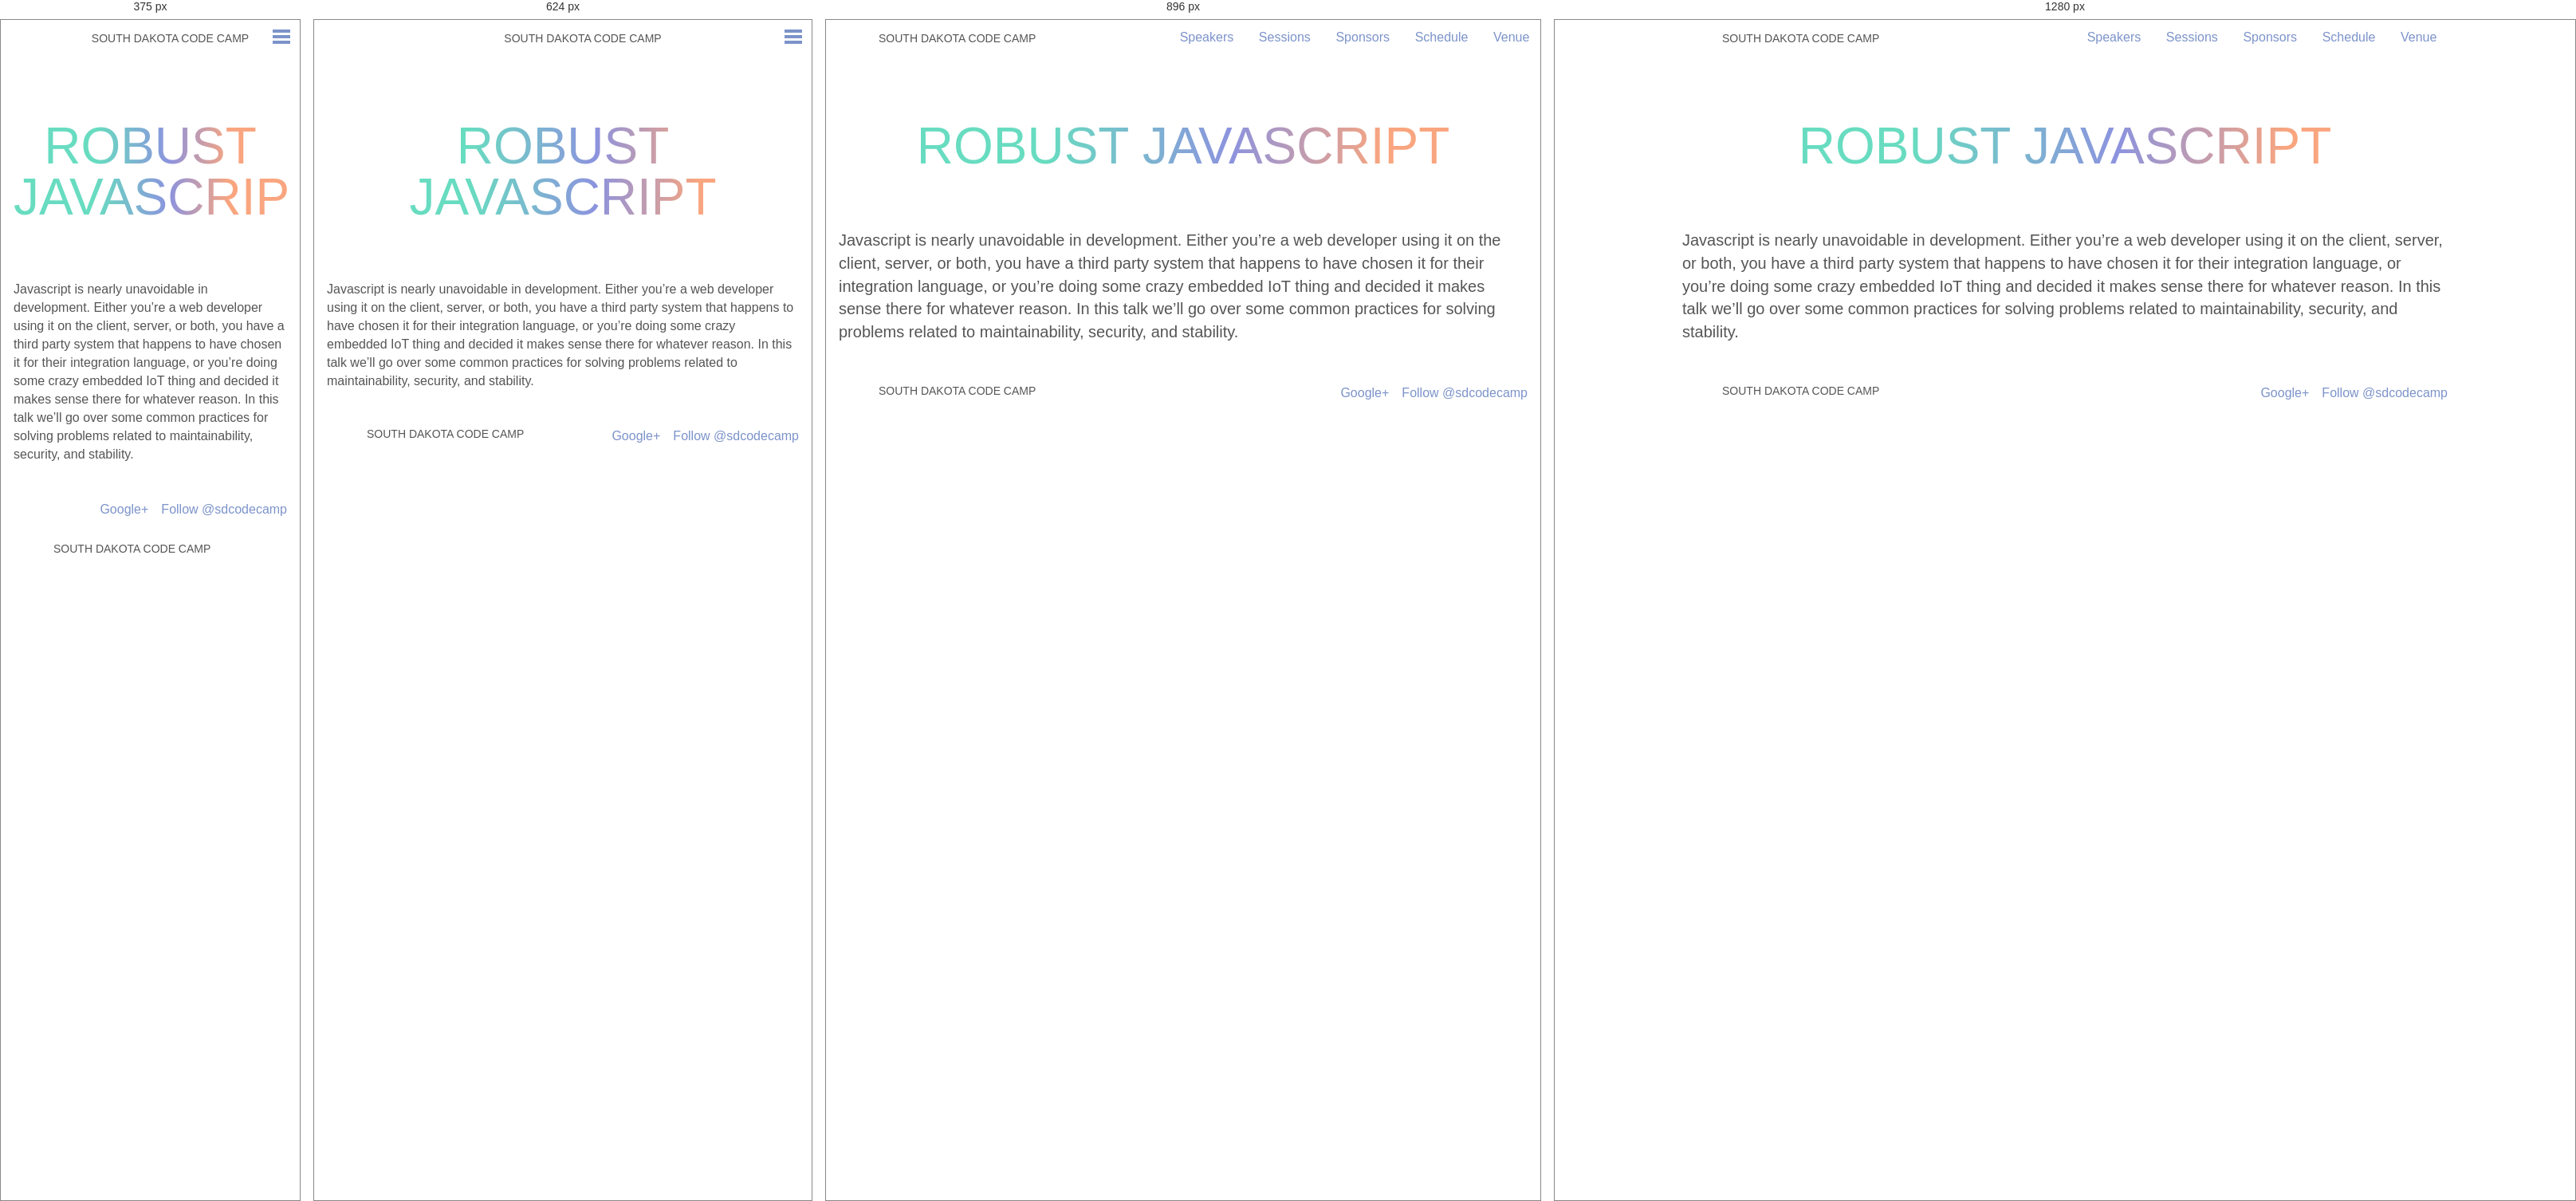
Rendered at 375 px, 624 px, 896 px and 1280 px, left to right.

<!-- file: index.html -->
<!doctype html><html class=no-js lang=en><head><meta charset=utf-8><meta charset=utf-8><meta name=viewport content="width=device-width,initial-scale=1"><title>South Dakota Code Camp &bull; November 7, 2015</title><meta name=description content="South Dakota Code Camp November 7, 2015 - Sioux Falls, SD. This is an event hosted by the Sioux Falls Developers Group and South Dakota .Net User Group."><meta property=og:image content=http://southdakotacodecamp.net/bundles/app/images/facebook_website_share.png><meta property=og:title content="South Dakota Code Camp &bull; November 7, 2015"><meta property=og:description content="South Dakota Code Camp November 7, 2015 - Sioux Falls, SD. This is an event hosted by the Sioux Falls Developers Group and South Dakota .Net User Group."><meta property=og:url content=http://2015.southdakotacodecamp.com/sessions/robust-javascript/><meta property=og:type content=website><link rel=canonical href=http://2015.southdakotacodecamp.com/sessions/robust-javascript/><meta name=HandheldFriendly content=True><meta name=MobileOptimized content=320><link href="https://fonts.googleapis.com/css?family=Roboto+Condensed:400,300" rel=stylesheet type=text/css><link rel=stylesheet href=/css/7f4413c.css><link rel=icon type=image/x-icon href=/favicon.ico><script src=/bundles/app/javascripts/modernizr.custom.js></script></head><body><header class=main><a href=/><h1 class=title>South Dakota Code Camp</h1></a><a class=open-close-menu-switch onclick=sdcc.toggleMenu();></a><nav class=main id=main_nav><span class=first><a href=/speakers/>Speakers</a></span>
<span><a href=/sessions/>Sessions</a></span>
<span><a href=/sponsors/>Sponsors</a></span>
<span><a href=/schedule/>Schedule</a></span>
<span class=last><a href=/venue/>Venue</a></span></nav></header><section class="page-content clearfix"><h1 class="pagetitle cutout">Robust Javascript</h1><p>Javascript is nearly unavoidable in development. Either you&rsquo;re a web developer using it on the client, server, or both, you have a third party system that happens to have chosen it for their integration language, or you&rsquo;re doing some crazy embedded IoT thing and decided it makes sense there for whatever reason. In this talk we&rsquo;ll go over some common practices for solving problems related to maintainability, security, and stability.</p></section><footer class=main><a href=https://twitter.com/sdcodecamp class=twitter-follow-button data-show-count=false data-lang=en data-align=right>Follow @sdcodecamp</a>
<a class=g-plus-link href=https://plus.google.com/117784575670240245598 rel=publisher>Google+</a>
<a href=/><div class=title>South Dakota Code Camp</div></a></footer><script src=https://ajax.googleapis.com/ajax/libs/jquery/2.1.3/jquery.min.js></script><script src=/js/bd125ce.js></script><script async src=https://platform.twitter.com/widgets.js></script></div></body></html>

/* @media block from 7f4413c.css */
@media only screen and (max-width: 48em) {
  .hidden-phone {
    display: none; } }

/* @media block from 7f4413c.css */
@media only screen and (min-width: 48em) and (max-width: 64em) {
  .hidden-tablet {
    display: none; } }

/* @media block from 7f4413c.css */
@media only screen and (min-width: 64em) {
  .hidden-desktop {
    display: none; } }

/* @media block from 7f4413c.css */
@media only screen and (min-width: 30em) {
  body.home {
    background-size: auto 400px; } }

/* @media block from 7f4413c.css */
@media only screen and (min-width: 48em) {
  body.home {
    background-size: auto 500px; } }

/* @media block from 7f4413c.css */
@media only screen and (min-width: 64em) {
  body.home {
    background-position: center -150px;
    background-size: auto 700px; } }

/* @media block from 7f4413c.css */
@media only screen and (min-width: 48em) {
  header.main {
    text-align: left;
    padding-left: 1em; } }

/* @media block from 7f4413c.css */
@media only screen and (min-width: 64em) {
  header.main {
    padding-left: -moz-calc(50% - 30em);
    padding-left: -webkit-calc(50% - 30em);
    padding-left: calc(50% - 30em);
    padding-right: -moz-calc(50% - 30em);
    padding-right: -webkit-calc(50% - 30em);
    padding-right: calc(50% - 30em); } }

/* @media block from 7f4413c.css */
@media only screen and (max-width: 48em) {
  nav.main {
    position: absolute;
    top: 0;
    left: 0;
    opacity: 0;
    width: 100%;
    background: #7c93ca;
    overflow: hidden;
    -webkit-transition: height 0.3s;
    -moz-transition: height 0.3s;
    -ms-transition: height 0.3s;
    -o-transition: height 0.3s;
    transition: height 0.3s; }
    nav.main a {
      display: block;
      color: white;
      font-weight: bold;
      padding: 1em 0; }
    nav.main span {
      display: block; }
      nav.main span:first-child {
        margin-top: 2.5em; }

  .menu-open .open-close-menu-switch:before, .menu-open .open-close-menu-switch:after {
    border-color: white; } }

/* @media block from 7f4413c.css */
@media only screen and (min-width: 48em) {
  .open-close-menu-switch {
    display: none; }

  nav.main {
    display: block !important;
    float: right;
    height: auto !important;
    margin-top: 0.5em; }
    nav.main a {
      display: inline-block;
      padding: 0.25em 0.75em;
      text-decoration: none; }
    nav.main span {
      margin: 0 0.1em; }
    nav.main span:hover, nav.main .active {
      border-bottom: 2px solid #00e4b1; } }

/* @media block from 7f4413c.css */
@media only screen and (min-width: 30em) {
  .hero {
    padding: 3em 0; }

  .line1 {
    font-size: 2.5em; }

  .line2 {
    font-size: 2.5em; }

  .line3 {
    font-size: 4.25em; }
    .line3 .button {
      font-size: 0.4em; }

  .main-content {
    padding-top: 4em; }

  h4.cutout {
    margin-bottom: 2em; }

  .email-signup {
    *zoom: 1; }
    .email-signup:before, .email-signup:after {
      display: table;
      content: ""; }
    .email-signup:after {
      clear: both; }
    .email-signup .field {
      float: left;
      width: -moz-calc(50% - .5em);
      width: -webkit-calc(50% - .5em);
      width: calc(50% - .5em);
      margin-right: 1em; }
      .email-signup .field:nth-child(2n+2) {
        margin-right: 0; }

  .updates {
    *zoom: 1; }
    .updates:before, .updates:after {
      display: table;
      content: ""; }
    .updates:after {
      clear: both; }

  .tweet {
    float: left;
    width: -moz-calc(50% - .5em);
    width: -webkit-calc(50% - .5em);
    width: calc(50% - .5em);
    margin-right: 1em; }
    .tweet:nth-child(2) {
      margin-right: 0; }

  h4.cutout {
    letter-spacing: 0.2em; } }

/* @media block from 7f4413c.css */
@media only screen and (min-width: 48em) {
  .hero {
    padding: 5em 0; }

  .line1 {
    font-size: 4.5em; }

  .line2 {
    font-size: 4.5em; }

  .line3 {
    font-size: 6.25em; }
    .line3 .button {
      font-size: 0.3em; }

  .main-content p, .error-content p, .interior-content p, .page-content p {
    font-size: 1.25em; }

  .page-content ul, .page-content ol {
    font-size: 1.25em; }

  .email-signup .field {
    width: -moz-calc(50% - (10em / 2));
    width: -webkit-calc(50% - (10em / 2));
    width: calc(50% - (10em / 2));
    margin-right: 2em; }
    .email-signup .field:nth-child(2) {
      margin-right: 2em; }
    .email-signup .field:last-of-type {
      width: 5.8125em;
      margin-right: 0;
      padding-top: 1.375em; }

  .tweet-container {
    display: inline-block;
    max-width: 49%; } }

/* @media block from 7f4413c.css */
@media only screen and (min-width: 64em) {
  .main-content, .email-signup {
    padding-left: -moz-calc(50% - 22.5em);
    padding-left: -webkit-calc(50% - 22.5em);
    padding-left: calc(50% - 22.5em);
    padding-right: -moz-calc(50% - 22.5em);
    padding-right: -webkit-calc(50% - 22.5em);
    padding-right: calc(50% - 22.5em); }

  .error-content, .interior-content, .page-content {
    padding-left: -moz-calc(50% - 30em);
    padding-left: -webkit-calc(50% - 30em);
    padding-left: calc(50% - 30em);
    padding-right: -moz-calc(50% - 30em);
    padding-right: -webkit-calc(50% - 30em);
    padding-right: calc(50% - 30em); }

  .updates {
    padding-left: -moz-calc(50% - 27em);
    padding-left: -webkit-calc(50% - 27em);
    padding-left: calc(50% - 27em);
    padding-right: -moz-calc(50% - 27em);
    padding-right: -webkit-calc(50% - 27em);
    padding-right: calc(50% - 27em); } }

/* @media block from 7f4413c.css */
@media only screen and (min-width: 48em) {
  .session-index ul {
    display: -webkit-box;
    display: -moz-box;
    display: -ms-flexbox;
    display: -webkit-flex;
    display: flex;
    text-align: left;
    flex-wrap: wrap;
    -webkit-flex-flow: wrap;
    justify-content: space-between;
    -webkit-justify-content: space-between; }
    @supports ( not (flex-wrap:wrap) ) {
      display: block; }
    .session-index li {
      width: 48%; }
    @supports ( not (flex-wrap:wrap) ) {
      display: inline-block;
      float: left; }

  .embed {
    display: block;
    float: right;
    margin: 0 0 1em 1em; }
    .embed > iframe {
      width: 32em;
      height: -moz-calc(32em * .89);
      height: -webkit-calc(32em * .89);
      height: calc(32em * .89); } }

/* @media block from 7f4413c.css */
@media only screen and (min-width: 30em) {
  .speaker-index ul {
    display: -webkit-box;
    display: -moz-box;
    display: -ms-flexbox;
    display: -webkit-flex;
    display: flex;
    text-align: left;
    flex-wrap: wrap;
    -webkit-flex-flow: wrap;
    justify-content: space-between;
    -webkit-justify-content: space-between; }
    @supports ( not (flex-wrap:wrap) ) {
      display: block; }
    .speaker-index li {
      width: 40%; }
    @supports ( not (flex-wrap:wrap) ) {
      display: inline-block;
      float: left; } }

/* @media block from 7f4413c.css */
@media only screen and (min-width: 48em) {
  .speaker-show .gravitar, .speaker-show .social, .speaker-show .bio {
    width: 48%; } }

/* @media block from 7f4413c.css */
@media only screen and (min-width: 64em) {
  footer.main {
    padding-left: -moz-calc(50% - 30em);
    padding-left: -webkit-calc(50% - 30em);
    padding-left: calc(50% - 30em);
    padding-right: -moz-calc(50% - 30em);
    padding-right: -webkit-calc(50% - 30em);
    padding-right: calc(50% - 30em); } }